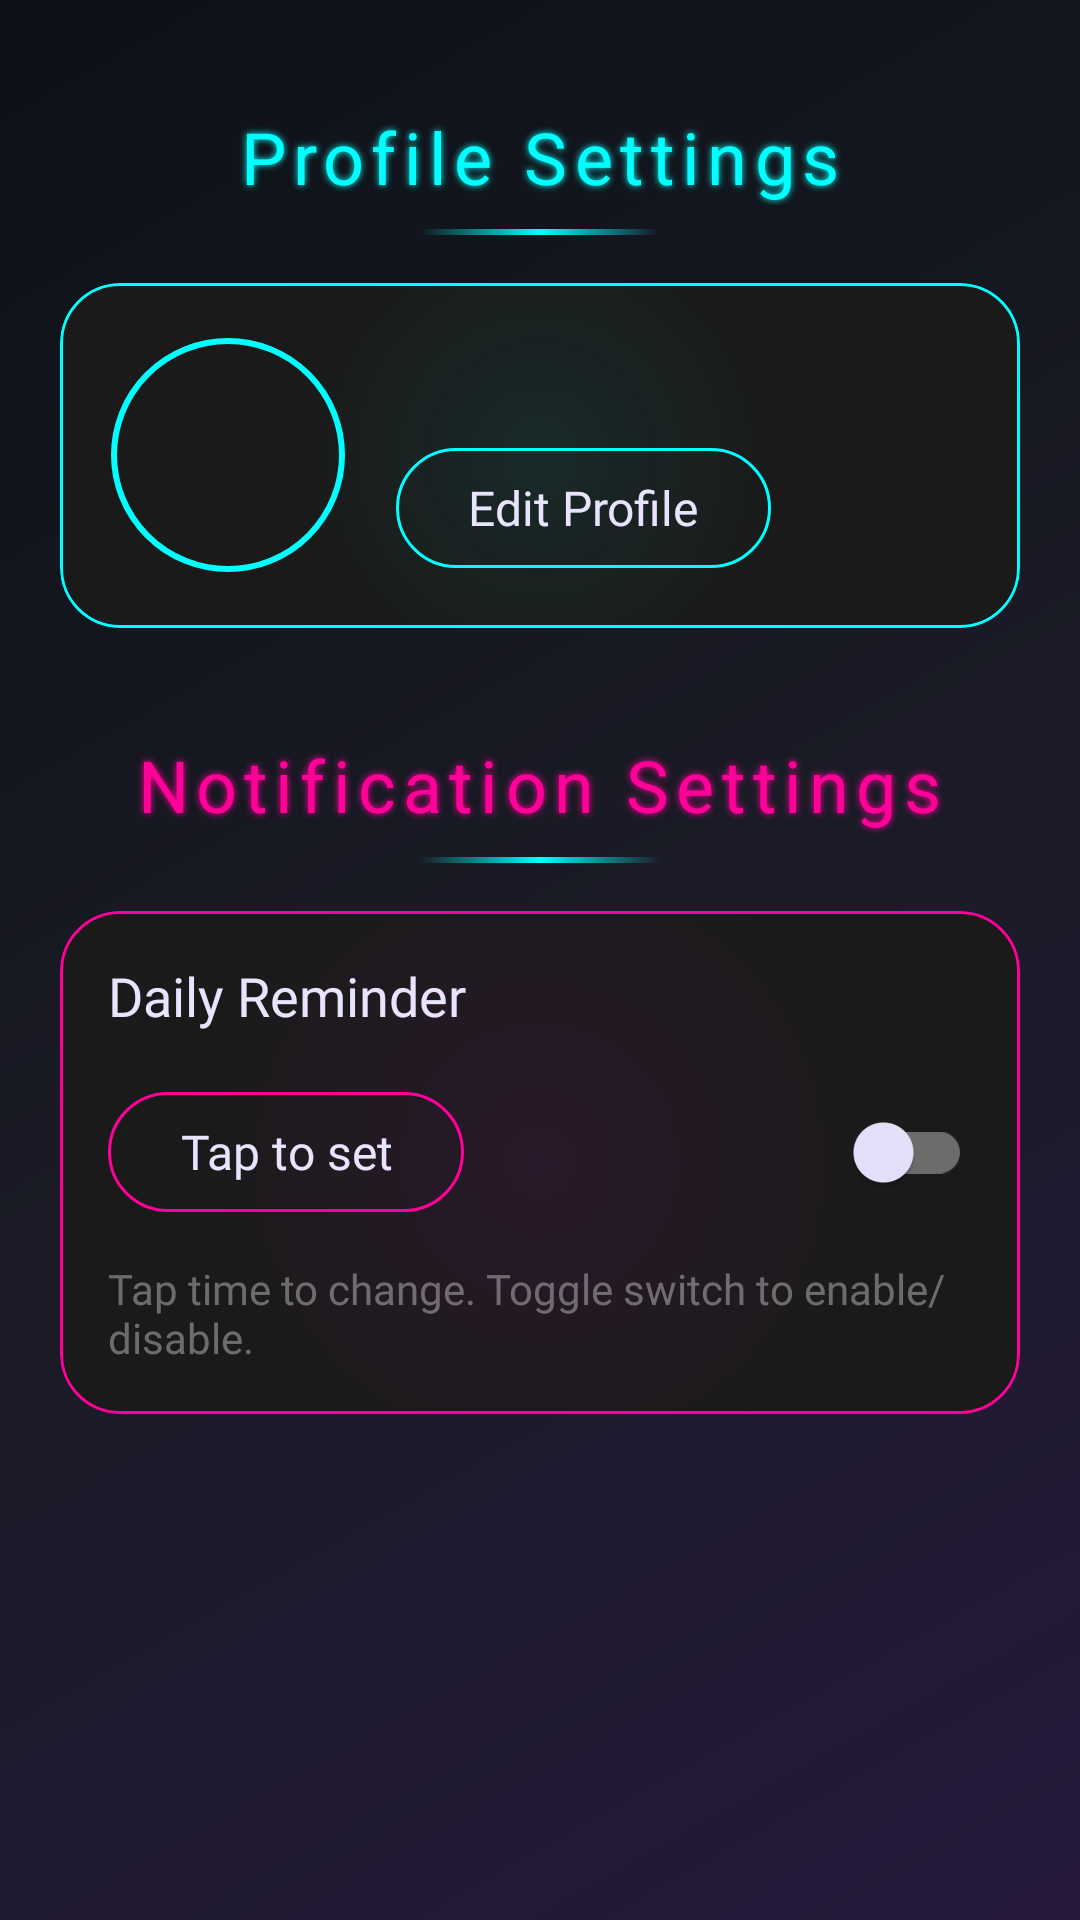

Layout XML and referenced resources for this Android screen:
<!-- AndroidManifest.xml: fallback theme Theme.MaterialComponents.DayNight.NoActionBar -->
<!-- res/layout/fragment_settings.xml -->
<?xml version="1.0" encoding="utf-8"?>
<androidx.core.widget.NestedScrollView xmlns:android="http://schemas.android.com/apk/res/android"
    xmlns:app="http://schemas.android.com/apk/res-auto"
    xmlns:tools="http://schemas.android.com/tools"
    android:layout_width="match_parent"
    android:layout_height="match_parent"
    android:background="@drawable/futuristic_bg_gradient"
    android:fillViewport="true"
    tools:context=".ui.fragments.SettingsFragment">

    <LinearLayout
        android:layout_width="match_parent"
        android:layout_height="wrap_content"
        android:orientation="vertical"
        android:padding="20dp">

        <TextView
            android:layout_width="wrap_content"
            android:layout_height="wrap_content"
            android:layout_gravity="center_horizontal"
            android:fontFamily="@font/bitcount_grid_double"
            android:text="Profile Settings"
            android:textColor="@color/neon_cyan"
            android:textSize="24sp"
            android:shadowColor="@color/neon_cyan"
            android:shadowDx="0"
            android:shadowDy="0"
            android:shadowRadius="6"
            android:letterSpacing="0.1"
            android:layout_marginTop="16dp"/>

        <View
            android:layout_width="80dp"
            android:layout_height="2dp"
            android:layout_gravity="center_horizontal"
            android:layout_marginTop="8dp"
            android:layout_marginBottom="16dp"
            android:background="@drawable/neon_line_gradient" />

        <com.google.android.material.card.MaterialCardView
            android:id="@+id/profileSettingsCard"
            android:layout_width="match_parent"
            android:layout_height="wrap_content"
            app:cardBackgroundColor="@color/glass_bg"
            app:cardCornerRadius="20dp"
            app:cardElevation="0dp"
            app:strokeColor="@color/neon_cyan"
            app:strokeWidth="1dp"
            android:layout_marginBottom="20dp">
            
            <LinearLayout
                android:layout_width="match_parent"
                android:layout_height="wrap_content"
                android:orientation="horizontal"
                android:background="@drawable/cyber_card_glow_cyan_alpha"
                android:gravity="center_vertical"
                android:padding="16dp">

                <com.google.android.material.imageview.ShapeableImageView
                    android:id="@+id/settingsProfileImageView"
                    android:layout_width="80dp"
                    android:layout_height="80dp"
                    android:scaleType="centerCrop"
                    app:shapeAppearanceOverlay="@style/ShapeAppearance.Material3.Corner.Full"
                    tools:src="@drawable/app_logo"
                    android:contentDescription="Profile Image"
                    android:padding="2dp" 
                    app:strokeColor="@color/neon_cyan" 
                    app:strokeWidth="2dp"/>

                <LinearLayout
                    android:layout_width="0dp"
                    android:layout_height="wrap_content"
                    android:layout_weight="1"
                    android:orientation="vertical"
                    android:layout_marginStart="16dp">

                    <TextView
                        android:id="@+id/settingsUsernameTextView"
                        android:layout_width="wrap_content"
                        android:layout_height="wrap_content"
                        tools:text="User Name"
                        android:textColor="@color/white_shadowed"
                        android:textSize="20sp"
                        android:fontFamily="@font/orbitron_medium" 
                        android:layout_marginBottom="8dp"/>

                    <com.google.android.material.button.MaterialButton
                        android:id="@+id/editProfileButton"
                        style="@style/Widget.Material3.Button.OutlinedButton"
                        android:layout_width="wrap_content"
                        android:layout_height="wrap_content"
                        android:text="Edit Profile"
                        app:icon="@drawable/edit_24px"
                        app:iconTint="@color/neon_cyan" 
                        android:textColor="@color/white_shadowed" 
                        android:fontFamily="@font/orbitron_medium" 
                        android:textSize="16sp"
                        app:backgroundTint="@android:color/transparent"
                        app:strokeColor="@color/neon_cyan" 
                        app:strokeWidth="1dp"
                        app:cornerRadius="20dp"/>
                </LinearLayout>
            </LinearLayout>
        </com.google.android.material.card.MaterialCardView>

        <TextView
            android:layout_width="wrap_content"
            android:layout_height="wrap_content"
            android:layout_gravity="center_horizontal"
            android:fontFamily="@font/bitcount_grid_double"
            android:text="Notification Settings"
            android:textColor="@color/neon_pink" 
            android:textSize="24sp"
            android:shadowColor="@color/neon_pink" 
            android:shadowDx="0"
            android:shadowDy="0"
            android:shadowRadius="6"
            android:letterSpacing="0.1"
            android:layout_marginTop="16dp"/>

        <View
            android:layout_width="80dp"
            android:layout_height="2dp"
            android:layout_gravity="center_horizontal"
            android:layout_marginTop="8dp"
            android:layout_marginBottom="16dp"
            android:background="@drawable/neon_line_gradient" />

        <com.google.android.material.card.MaterialCardView
            android:id="@+id/notificationSettingsCard"
            android:layout_width="match_parent"
            android:layout_height="wrap_content"
            app:cardBackgroundColor="@color/glass_bg"
            app:cardCornerRadius="20dp"
            app:cardElevation="0dp"
            app:strokeColor="@color/neon_pink" 
            app:strokeWidth="1dp"
            android:layout_marginBottom="20dp">

            <LinearLayout
                android:layout_width="match_parent"
                android:layout_height="wrap_content"
                android:background="@drawable/cyber_card_glow_pink_alpha"
                android:orientation="vertical"
                android:padding="16dp">

                <TextView
                    android:layout_width="wrap_content"
                    android:layout_height="wrap_content"
                    android:text="Daily Reminder"
                    android:textColor="@color/white_shadowed"
                    android:textSize="18sp"
                    android:fontFamily="@font/orbitron_medium" 
                    android:layout_marginBottom="8dp"/>

                <LinearLayout
                    android:layout_width="match_parent"
                    android:layout_height="wrap_content"
                    android:orientation="horizontal"
                    android:gravity="center_vertical"
                    android:paddingTop="8dp"
                    android:paddingBottom="8dp">

                    <com.google.android.material.button.MaterialButton
                        android:id="@+id/reminderTimeTextView"
                        style="@style/Widget.Material3.Button.OutlinedButton"
                        android:layout_width="wrap_content"
                        tools:text="10:00 AM"
                        android:text="Tap to set"
                        app:icon="@drawable/edit_24px"
                        app:iconTint="@color/neon_pink" 
                        android:layout_height="wrap_content"
                        android:textColor="@color/white_shadowed" 
                        android:fontFamily="@font/orbitron_medium" 
                        android:textSize="16sp"
                        app:backgroundTint="@android:color/transparent"
                        app:strokeColor="@color/neon_pink" 
                        app:strokeWidth="1dp"
                        app:cornerRadius="20dp"/>

                    <Space
                        android:layout_width="0dp"
                        android:layout_weight="1"
                        android:layout_height="wrap_content"/>

                    <com.google.android.material.switchmaterial.SwitchMaterial
                        android:id="@+id/reminderSwitch"
                        android:layout_width="wrap_content"
                        android:layout_height="wrap_content"
                        app:thumbTint="@color/neon_pink_selector" 
                        app:trackTint="@color/neon_pink_track_selector" 
                        android:textColor="@color/white_shadowed"/>
                </LinearLayout>

                <TextView
                    android:layout_width="match_parent"
                    android:layout_height="wrap_content"
                    android:text="Tap time to change. Toggle switch to enable/disable."
                    android:textColor="@color/grey_light_transparent" 
                    android:textSize="14sp"
                    android:fontFamily="@font/work_sans"
                    android:layout_marginTop="4dp"/>
            </LinearLayout>
        </com.google.android.material.card.MaterialCardView>

    </LinearLayout>
</androidx.core.widget.NestedScrollView>
<!-- resources referenced by this layout -->
<resources>
  <color name="glass_bg">#1A1A1A</color>
  <color name="grey_light_transparent">#80BDBDBD</color>
  <color name="neon_cyan">#00FFFF</color>
  <color name="neon_pink">#FF0099</color>
  <color name="white_shadowed">#e8e4fe</color>
  <!-- drawable app_logo: png bitmap (drawable, 108070 bytes) -->
  <!-- drawable cyber_card_glow_cyan_alpha (drawable) -->
  <?xml version="1.0" encoding="utf-8"?>
  <shape xmlns:android="http://schemas.android.com/apk/res/android"
      android:shape="rectangle">
      <gradient
          android:type="radial"
          android:gradientRadius="70%p"
          android:startColor="#1100FFFF"
          android:endColor="@android:color/transparent"
          android:centerX="0.5"
          android:centerY="0.5" />
      <corners android:radius="20dp" />
  </shape>
  <!-- drawable cyber_card_glow_pink_alpha (drawable) -->
  <?xml version="1.0" encoding="utf-8"?>
  <shape xmlns:android="http://schemas.android.com/apk/res/android"
      android:shape="rectangle">
      <gradient
          android:type="radial"
          android:gradientRadius="70%p"
          android:startColor="#11FF00FF"
          android:endColor="@android:color/transparent"
          android:centerX="0.5"
          android:centerY="0.5" />
      <corners android:radius="20dp" />
  </shape>
  <!-- drawable futuristic_bg_gradient (drawable) -->
  <?xml version="1.0" encoding="utf-8"?>
  <shape xmlns:android="http://schemas.android.com/apk/res/android">
      <gradient
          android:angle="135"
          android:centerColor="#1A1B26"
          android:endColor="#0D1117"
          android:startColor="#26193B"
          android:type="linear" />
  </shape>
  <!-- drawable neon_line_gradient (drawable) -->
  <?xml version="1.0" encoding="utf-8"?>
  <shape xmlns:android="http://schemas.android.com/apk/res/android">
      <gradient
          android:angle="0"
          android:centerColor="#00FFFF"
          android:endColor="#00000000"
          android:startColor="#00000000"
          android:type="linear" />
  </shape>
</resources>
